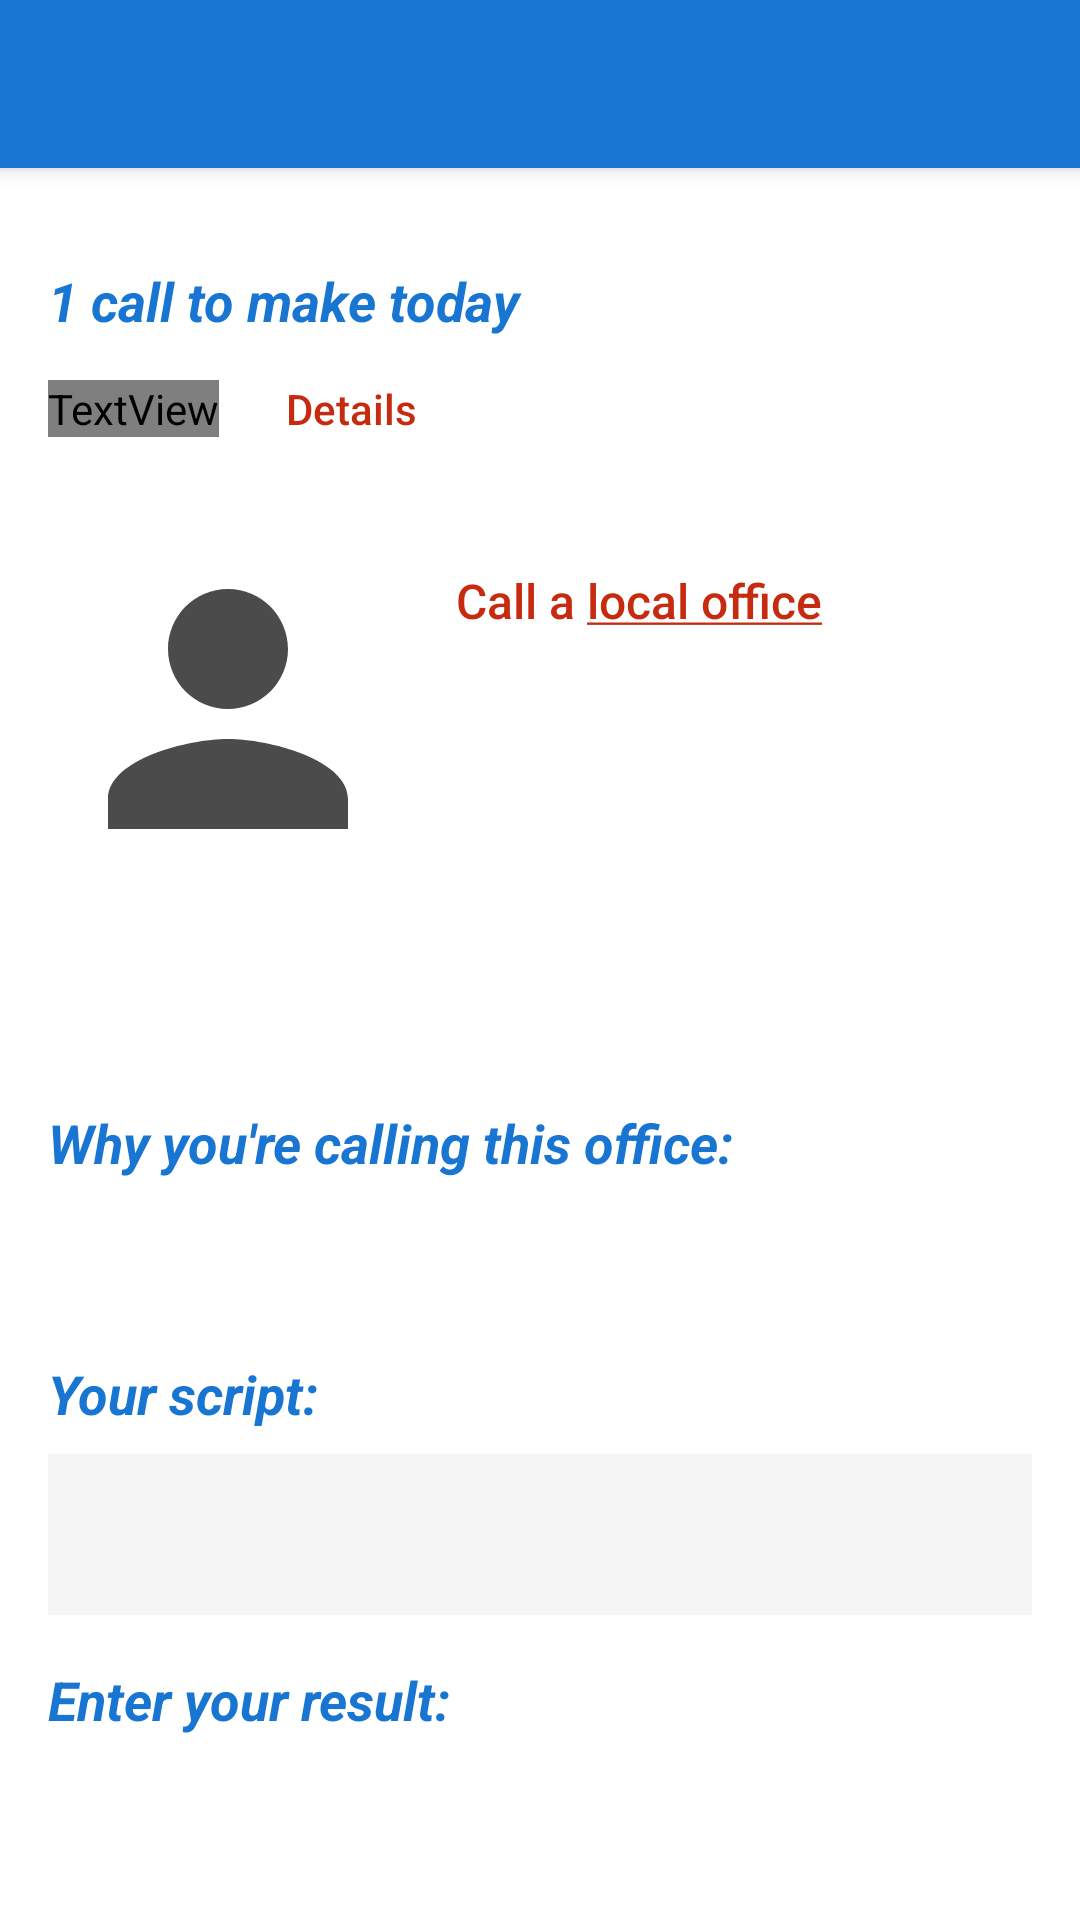

Reconstruct the res/layout file that produces this screen, plus the resources it refers to.
<!-- AndroidManifest.xml: application theme AppTheme -->
<!-- res/layout/activity_rep_call.xml -->
<?xml version="1.0" encoding="utf-8"?>
<androidx.coordinatorlayout.widget.CoordinatorLayout xmlns:android="http://schemas.android.com/apk/res/android"
    xmlns:app="http://schemas.android.com/apk/res-auto"
    android:id="@+id/coordinator_layout"
    style="@style/scrollViewStyle">

    <com.google.android.material.appbar.AppBarLayout
        android:id="@+id/app_bar_layout"
        android:layout_width="match_parent"
        android:layout_height="wrap_content"
        android:theme="@style/AppTheme.AppBarOverlay">

        <com.google.android.material.appbar.MaterialToolbar
            android:id="@+id/toolbar"
            android:layout_width="match_parent"
            android:layout_height="?attr/actionBarSize"
            android:background="?attr/colorPrimary"
            app:popupTheme="@style/AppTheme.PopupOverlay" />

    </com.google.android.material.appbar.AppBarLayout>

    <androidx.core.widget.NestedScrollView
        android:id="@+id/scroll_view"
        style="@style/scrollViewStyle"
        app:layout_behavior="@string/appbar_scrolling_view_behavior">

        <LinearLayout
            android:id="@+id/rep_call_root"
            style="@style/mainLinearLayout"
            android:orientation="vertical">

            <TextView
                style="@style/repCallTextStyle"
                android:text="@string/call_count_today_one"
                android:id="@+id/call_to_make_today_prompt"
                />

            <RelativeLayout
                android:layout_width="match_parent"
                android:layout_height="wrap_content"
                android:layout_marginBottom="@dimen/margin_text"
                >

                <TextView
                    style="@style/issuePreviousCallStatsStyle"
                    android:layout_width="wrap_content"
                    android:layout_centerVertical="true"
                    android:id="@+id/previous_call_stats"
                    android:layout_alignParentStart="true"
                    app:drawableStartCompat="@drawable/checked_small"
                    />

                <Button
                    style="@style/linkButtonStyle"
                    android:textAllCaps="false"
                    android:textAlignment="center"
                    android:id="@+id/previous_call_details"
                    android:layout_toEndOf="@id/previous_call_stats"
                    android:text="@string/details_btn"
                    />

            </RelativeLayout>

            <RelativeLayout
                android:id="@+id/rep_info"
                android:layout_width="match_parent"
                android:layout_height="wrap_content"
                >

                <ImageView
                    android:id="@+id/rep_image"
                    style="@style/repImageStyle"
                    android:contentDescription="@null"
                    android:src="@drawable/baseline_person_52"
                    />

                <TextView
                    android:id="@+id/contact_name"
                    style="@style/contactNameStyle"
                    android:layout_toEndOf="@id/rep_image"
                    />

                <org.a5calls.android.a5calls.controller.SingleLineResizableTextView
                    android:id="@+id/phone_number"
                    style="@style/mainOfficeNumberStyle"
                    />

                <Button
                    android:id="@+id/local_office_button"
                    style="@style/localOffBtnRepCallStyle"
                    />

            </RelativeLayout>

            <LinearLayout
                android:id="@+id/field_office_section"
                style="@style/issueLinearLayout"
                android:orientation="vertical"
                android:layout_marginBottom="16dp"
                >

                <TextView
                    android:id="@+id/field_office_prompt"
                    style="@style/repCallTextStyle"
                    android:layout_width="wrap_content"
                    />

            </LinearLayout>

            <LinearLayout
                android:id="@+id/script_section"
                style="@style/issueLinearLayout"
                android:orientation="vertical"

                >

                <TextView
                    style="@style/repCallTextStyle"
                    android:text="@string/contact_reason_prompt"
                    />

                <TextView
                    android:id="@+id/contact_reason"
                    style="@style/splashTextStyle"
                    android:layout_marginTop="@dimen/margin_top4"
                    android:textSize="@dimen/text_size_paragraph"
                    />

                <TextView
                    android:id="@+id/contact_details"
                    style="@style/splashTextStyle"
                    android:layout_marginTop="@dimen/margin_top4"
                    android:textSize="@dimen/text_size_paragraph"
                    />

                <TextView
                    style="@style/repCallTextStyle"
                    android:layout_marginTop="@dimen/margin_top8"
                    android:text="@string/call_script_prompt"
                    />

                <TextView
                    android:id="@+id/call_script"
                style="@style/callScriptTextStyle"
                />

        </LinearLayout>

        <TextView
            android:id="@+id/buttons_prompt"
            style="@style/repCallTextStyle"
            android:text="@string/buttons_prompt"
            />

        <androidx.recyclerview.widget.RecyclerView
            android:id="@+id/outcome_list"
            style="@style/RecyclerViewStyle"
            />
    </LinearLayout>
    </androidx.core.widget.NestedScrollView>
</androidx.coordinatorlayout.widget.CoordinatorLayout>
<!-- resources referenced by this layout -->
<resources>
  <dimen name="margin_text">16dp</dimen>
  <dimen name="margin_top4">4dp</dimen>
  <dimen name="margin_top8">8dp</dimen>
  <dimen name="text_size_paragraph">16sp</dimen>
  <string name="buttons_prompt">Enter your result:</string>
  <string name="call_count_today_one">1 call to make today</string>
  <string name="call_script_prompt">Your script:</string>
  <string name="contact_reason_prompt">Why you\'re calling this office:</string>
  <string name="details_btn">Details</string>
  <style name="AppTheme.AppBarOverlay" parent="ThemeOverlay.AppCompat.Dark.ActionBar" />
  <style name="AppTheme.PopupOverlay" parent="ThemeOverlay.AppCompat.Light" />
  <style name="RecyclerViewStyle">
          <item name="android:layout_width">match_parent</item>
          <item name="android:layout_height">wrap_content</item>
          <item name="android:nestedScrollingEnabled">false</item>
          <item name="android:paddingTop">@dimen/grid_padding</item>
      </style>
  <style name="issueLinearLayout">
          <item name="android:layout_width">match_parent</item>
          <item name="android:layout_height">wrap_content</item>
      </style>
  <style name="linkButtonStyle" parent="genericButtonStyle">
          <item name="android:background">@android:color/transparent</item>
          <item name="android:textColor">@color/colorAccent</item>
      </style>
  <style name="scrollViewStyle">
          <item name="android:layout_width">match_parent</item>
          <item name="android:layout_height">match_parent</item>
          <item name="android:background">@color/background_color</item>
      </style>
  <style name="splashTextStyle">
          <item name="android:layout_width">match_parent</item>
          <item name="android:layout_height">wrap_content</item>
          <item name="android:textColor">@color/colorPrimaryDark</item>
          <item name="android:textSize">@dimen/splash_text_size</item>
      </style>
  <color name="check_color">#0f9d58</color>
  <dimen name="grid_padding">8dp</dimen>
  <style name="genericParagraphStyle">
          <item name="android:layout_width">match_parent</item>
          <item name="android:layout_height">wrap_content</item>
          <item name="android:textSize">@dimen/text_size_paragraph</item>
      </style>
  <color name="script_background_color">#f5f5f5</color>
  <dimen name="padding_spinner">16dp</dimen>
  <color name="textColorDarkGrey">#333333</color>
  <dimen name="margin_bottom">8dp</dimen>
  <color name="colorPrimary">#1875d1</color>
  <dimen name="subheading_text_size">24sp</dimen>
  <dimen name="drawable_padding">8dp</dimen>
  <color name="colorPrimaryDark">#0F4B86</color>
  <style name="genericButtonStyle">
          <item name="android:layout_width">wrap_content</item>
          <item name="android:layout_height">wrap_content</item>
          <item name="android:minHeight">@dimen/accessibility_min_size</item>
      </style>
  <color name="colorAccent">#c62b10</color>
  <string name="local_office_link">Call a <u>local office</u></string>
  <dimen name="label_text_size">16sp</dimen>
  <dimen name="activity_vertical_margin">16dp</dimen>
  <dimen name="activity_horizontal_margin">16dp</dimen>
  <dimen name="text_layout_marginBottom16">16dp</dimen>
  <dimen name="splash_text_size">18sp</dimen>
  <dimen name="rep_image_size">120dp</dimen>
  <dimen name="margin_right">16dp</dimen>
  <color name="background_color">#FFFFFF</color>
  <color name="button_color">#baddfa</color>
  <style name="AppTheme.Dialog" parent="@style/Theme.AppCompat.Light.Dialog">
          <item name="colorPrimary">@color/colorPrimary</item>
          <item name="colorPrimaryDark">@color/colorPrimaryDark</item>
          <item name="colorAccent">@color/colorAccent</item>
      </style>
  <dimen name="accessibility_min_size">48dp</dimen>
</resources>
